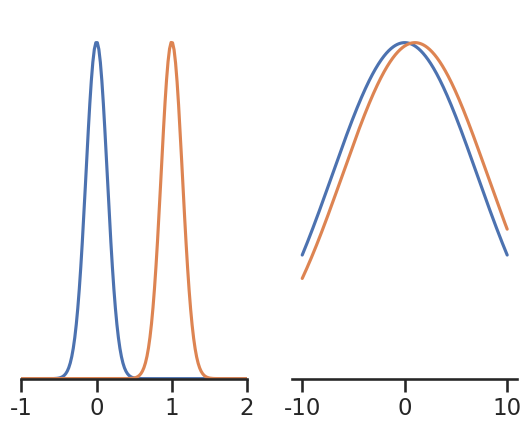

Reproduce this figure in Python.
import numpy as np

import matplotlib.pyplot as plt
import seaborn as sns

x = np.linspace(-10, 10, 1000)

def gaussian(x, mu, sigma):
    return np.exp(-(x-mu)**2/(sigma**2))/np.sqrt(2*np.pi*sigma**2)

narrow1 = gaussian(x, 0, 0.2)
narrow2 = gaussian(x, 1, 0.2)

wide1 = gaussian(x, 0, 10)
wide2 = gaussian(x, 1, 10)

sns.set()
sns.set_style("ticks")
sns.set_context("talk")

plt.subplot(121)
plt.plot(x, narrow1)
plt.plot(x, narrow2)
plt.xlim((-1,2))
plt.ylim((0, np.max(narrow1)*1.1))
plt.yticks([])

plt.subplot(122)
plt.plot(x, wide1)
plt.plot(x, wide2)
plt.ylim((0,np.max(wide1)*1.1))
plt.yticks([])

sns.despine(top=True, left=True, right=True)
plt.show()
